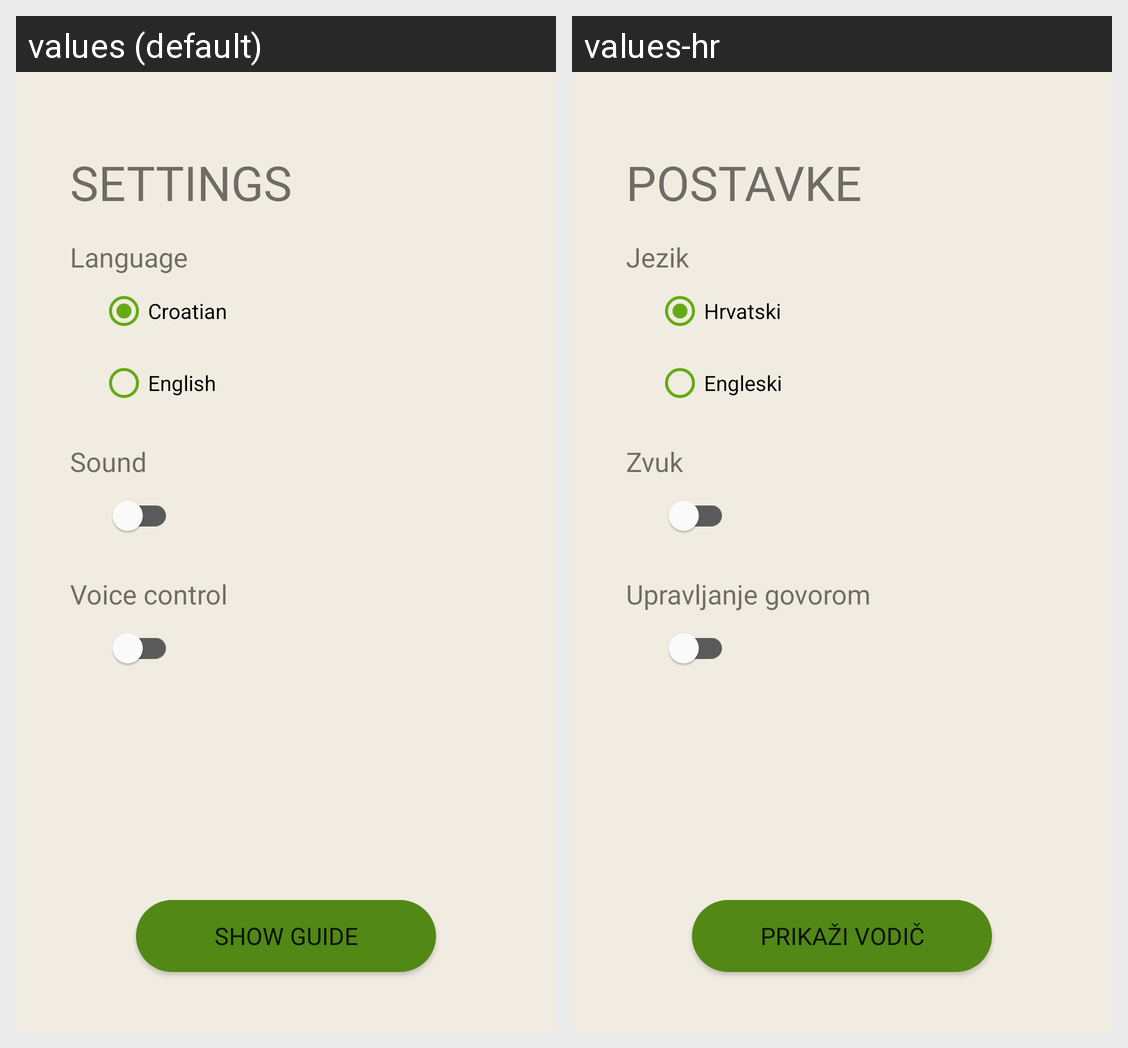

This grid shows one Android layout under two languages. Give, for every string resource on the screen, its name, the default text and each shown locale's text.
Android screen res/layout/fragment_settings.xml rendered under 2 locales, left to right: values (default), values-hr. Device: Nexus 5 (rendered at 1080×1920; each locale shown at half size, 540×960, under a caption strip naming it); theme Theme.Gibalica.
Strings drawn on this screen, with the default value and each locale's value (text and hints the layout hard-codes, and strings that could not be matched under every locale, appear in the picture but are not listed):

settings_title
  values: Settings
  values-hr: Postavke

settings_language
  values: Language
  values-hr: Jezik

settings_language_croatian
  values: Croatian
  values-hr: Hrvatski

settings_language_english
  values: English
  values-hr: Engleski

settings_sound
  values: Sound
  values-hr: Zvuk

settings_voice_control
  values: Voice control
  values-hr: Upravljanje govorom

settings_button_guide
  values: Show Guide
  values-hr: Prikaži vodič
